Run: headless pygame with SDL's dummy video driver; simulated clock (each Clock.tick advances the game by its frame time, no real sleeping); random seed 0; keys injected as events and as key.get_pressed() state; mouse plan: one left click at the window centre at the start of phase 2, then a move to the lower-right quarter at the start of phase 3.
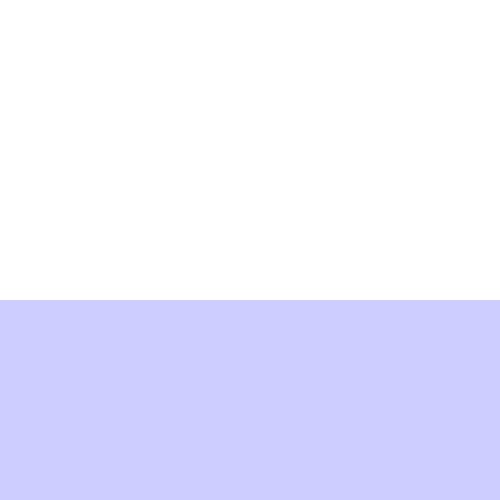
Frame 1 of 4 · flips 1–60 · no input
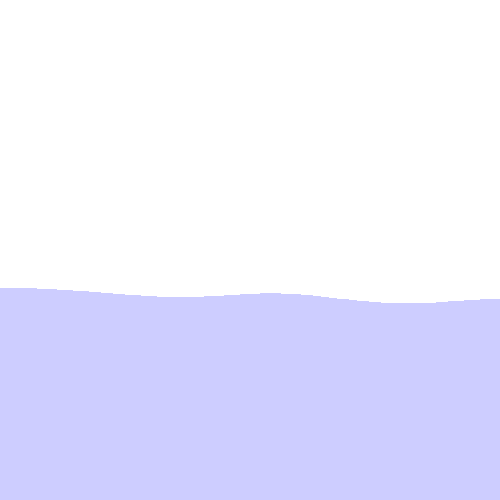
Frame 2 of 4 · flips 61–180 · clicked the window centre · tapped SPACE, RETURN · held RIGHT (→), D
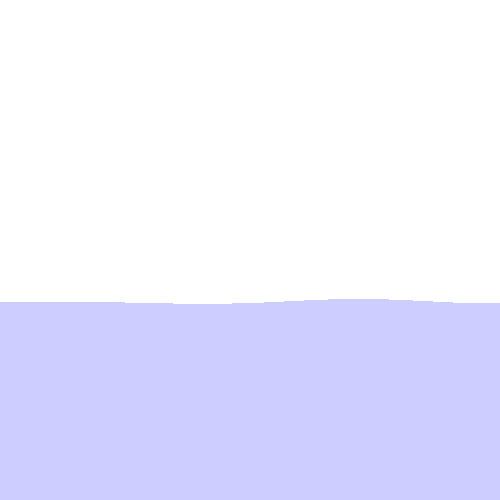
Frame 3 of 4 · flips 181–300 · moved the mouse to the lower-right quarter · held DOWN (↓), S
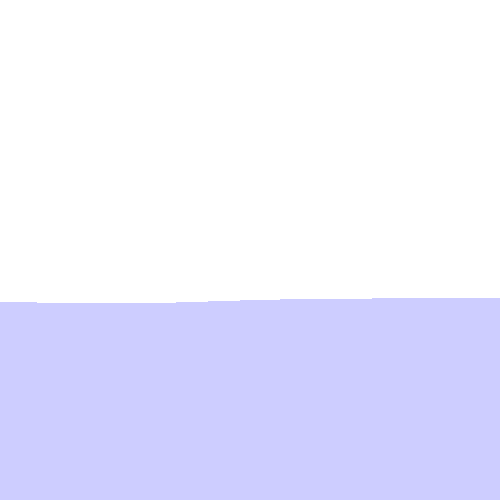
Frame 4 of 4 · flips 301–420 · held LEFT (←), A, UP (↑), W

The pygame program that drew these frames:

# F=−kx
# A = ma
# a=-k/m x-dv

import pygame
from pygame import *


class Spring:
    k = 0.02  # коэф пружины
    d = 0.025  # коэф "влажности"

    def __init__(self, x, y):
        self.x_pos = x
        self.y_pos = y
        self.max_y = y  # естественное положение верхней части пружины
        self.velocity = 0

    def update(self):
        x = self.y_pos - self.max_y  # смещение пружины от начала

        a = -self.k * x - self.d * self.velocity  # ускорение

        self.y_pos += self.velocity
        self.velocity += a


class Water:
    def __init__(self, x_s, y_s, x_e, y_e, spring_segment):
        self.springs = []
        self.x_s = x_s
        self.y_s = y_s
        self.x_e = x_e
        self.y_e = y_e

        self.passes = 20
        self.spread = 0.06  # скорость распространения волн

        for i in range(abs(x_e - x_s) // spring_segment):
            self.springs.append(Spring(i * spring_segment + x_s, y_e))
        self.springs.append(Spring(x_e, y_e))

    def update(self):
        for i in self.springs:
            i.update()

        left_d = [0.0] * len(self.springs)
        right_d = [0.0] * len(self.springs)

        for _ in range(self.passes):
            for num in range(len(self.springs) - 1):
                if num > 0:
                    left_d[num] = self.spread * (self.springs[num].y_pos - self.springs[num - 1].y_pos)
                    self.springs[num - 1].velocity += left_d[num]
                if num < len(self.springs) - 1:
                    right_d[num] = self.spread * (self.springs[num].y_pos - self.springs[num + 1].y_pos)
                    self.springs[num + 1].velocity += right_d[num]

            # обновляем скорость
            for num in range(len(self.springs) - 1):
                if num > 0:
                    self.springs[num - 1].y_pos += left_d[num]
                if num < len(self.springs) - 1:
                    self.springs[num + 1].y_pos += right_d[num]

    def draw(self):
        sur = pygame.Surface(size).convert_alpha()
        sur.fill((255, 255, 255))
        sur.set_alpha(50)
        for i in range(len(self.springs) - 1):
            pygame.draw.polygon(sur, (0, 0, 255), [(self.springs[i].x_pos, self.springs[i].y_pos),
                                                   (self.springs[i + 1].x_pos, self.springs[i + 1].y_pos),
                                                   (self.springs[i].x_pos, h)])
            pygame.draw.polygon(sur, (0, 0, 255), [(self.springs[i + 1].x_pos, self.springs[i + 1].y_pos),
                                                   (self.springs[i + 1].x_pos, h),
                                                   (self.springs[i].x_pos, h)])
        screen.blit(sur, (0, 0))

    def force(self, place, speed):
        self.springs[place].velocity = speed


if __name__ == '__main__':
    pygame.init()
    size = w, h = 500, 500
    screen = pygame.display.set_mode(size)
    clock = pygame.time.Clock()

    water = Water(0, 100, w, 300, 4)

    run = True
    while run:
        screen.fill((255, 255, 255))
        water.draw()
        water.update()
        for event in pygame.event.get():
            if event.type == QUIT:
                run = False
            if event.type == MOUSEBUTTONDOWN:
                water.force(30, 100)

        pygame.display.flip()

pygame.quit()
